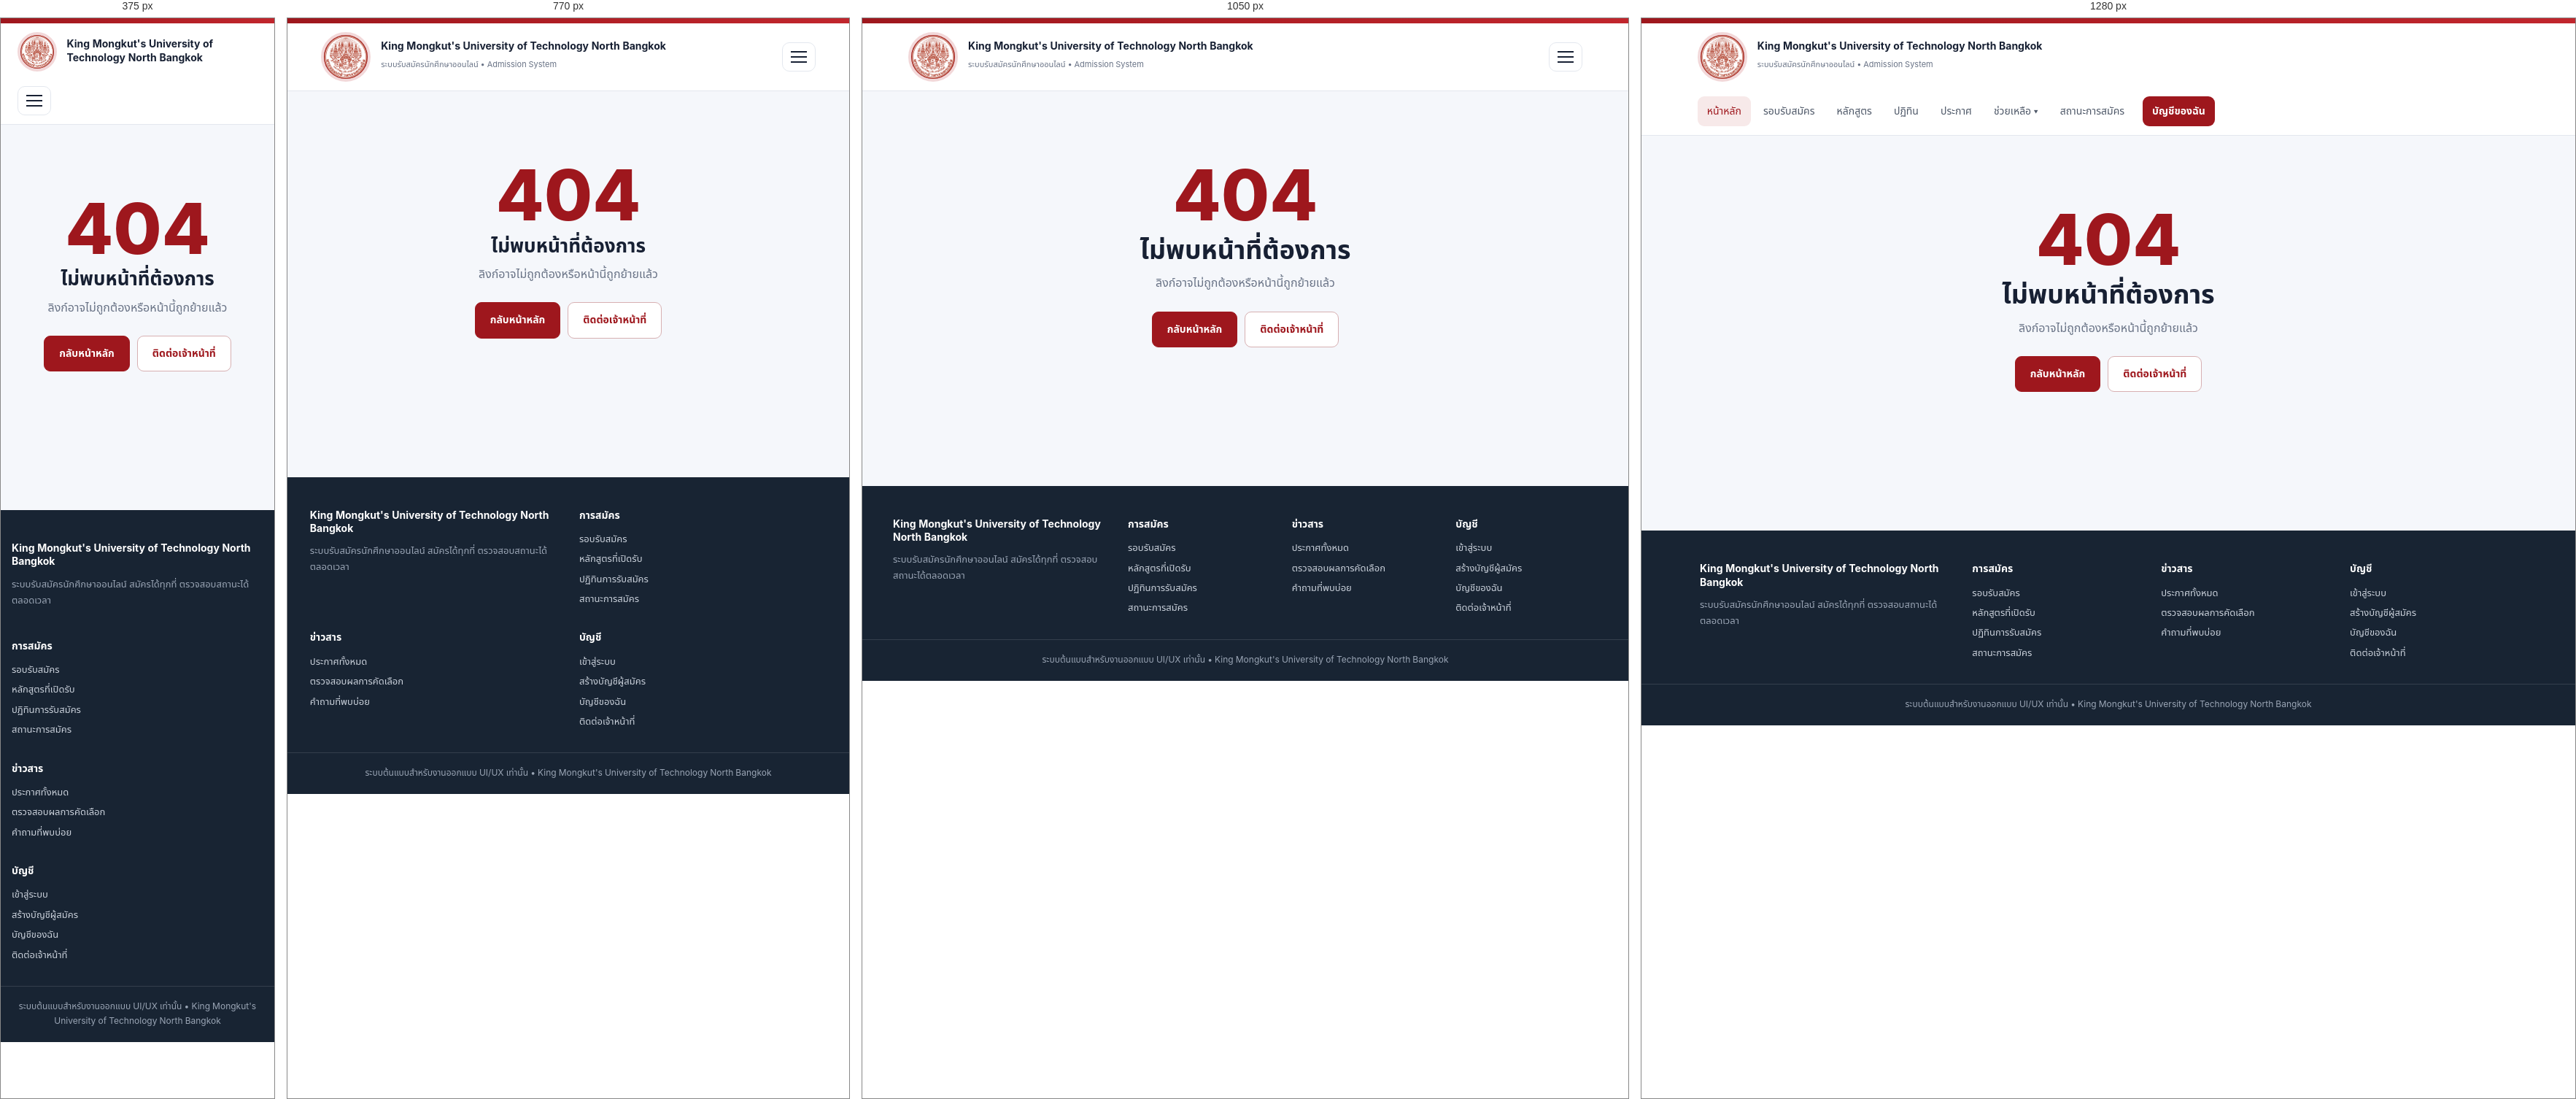
Rendered at 375 px, 770 px, 1050 px and 1280 px, left to right.

<!-- file: 404.html -->
<!doctype html>
<html lang="th">
  <head>
    <meta charset="utf-8">
    <meta name="viewport" content="width=device-width, initial-scale=1">
    <title>ไม่พบหน้าที่ต้องการ | KMUTNB Admission</title>
    <link rel="preconnect" href="https://fonts.googleapis.com">
    <link rel="preconnect" href="https://fonts.gstatic.com" crossorigin>
    <link
      href="https://fonts.googleapis.com/css2?family=Noto+Sans+Thai:wght@400;500;600;700;800&amp;display=swap"
      rel="stylesheet">
    <link rel="stylesheet" href="style.css">
  </head>

  <body>
    <div class="top"></div>

    <header class="header">
      <a class="brand" href="index.html">
        <div class="logo"><img src="image/logo_kmutnb.png" alt="ตราสัญลักษณ์ KMUTNB"></div>
        <div>
          <b>King Mongkut's University of Technology North Bangkok</b>
          <span>ระบบรับสมัครนักศึกษาออนไลน์ • Admission System</span>
        </div>
      </a>
      <input type="checkbox" id="nav-toggle" class="nav-toggle">
      <label for="nav-toggle" class="burger" aria-label="เมนู">
        <span></span>
        <span></span>
        <span></span>
      </label>
      <nav class="nav">
        <a href="index.html" class="active">หน้าหลัก</a>
        <a href="rounds.html">รอบรับสมัคร</a>
        <a href="faculties.html">หลักสูตร</a>
        <a href="schedule.html">ปฏิทิน</a>
        <a href="announcements.html">ประกาศ</a>
        <div class="dropdown">
          <a class="dd-label" href="faq.html">ช่วยเหลือ ▾</a>
          <div class="dd-menu">
            <a href="faq.html">คำถามที่พบบ่อย</a>
            <a href="contact.html">ติดต่อเจ้าหน้าที่</a>
            <a href="results.html">ตรวจสอบผลการคัดเลือก</a>
          </div>
        </div>
        <a href="summary.html">สถานะการสมัคร</a>
        <a class="nav-cta" href="profile.html">บัญชีของฉัน</a>
      </nav>
    </header>

    <main class="container page">
      <div class="error-page">
        <div class="code">404</div>
        <h1>ไม่พบหน้าที่ต้องการ</h1>
        <p class="sub">ลิงก์อาจไม่ถูกต้องหรือหน้านี้ถูกย้ายแล้ว</p>
        <div class="actions" style="justify-content:center">
          <a class="btn" href="index.html">กลับหน้าหลัก</a>
          <a class="btn secondary" href="contact.html">ติดต่อเจ้าหน้าที่</a>
        </div>
      </div>
    </main>

    <footer class="footer">
      <div class="footer-inner">
        <div>
          <h4>King Mongkut's University of Technology North Bangkok</h4>
          <p>ระบบรับสมัครนักศึกษาออนไลน์ สมัครได้ทุกที่ ตรวจสอบสถานะได้ตลอดเวลา</p>
        </div>
        <div>
          <h4>การสมัคร</h4>
          <a href="rounds.html">รอบรับสมัคร</a>
          <a href="faculties.html">หลักสูตรที่เปิดรับ</a>
          <a href="schedule.html">ปฏิทินการรับสมัคร</a>
          <a href="summary.html">สถานะการสมัคร</a>
        </div>
        <div>
          <h4>ข่าวสาร</h4>
          <a href="announcements.html">ประกาศทั้งหมด</a>
          <a href="results.html">ตรวจสอบผลการคัดเลือก</a>
          <a href="faq.html">คำถามที่พบบ่อย</a>
        </div>
        <div>
          <h4>บัญชี</h4>
          <a href="login.html">เข้าสู่ระบบ</a>
          <a href="register.html">สร้างบัญชีผู้สมัคร</a>
          <a href="profile.html">บัญชีของฉัน</a>
          <a href="contact.html">ติดต่อเจ้าหน้าที่</a>
        </div>
      </div>
      <div class="footer-bottom">
        ระบบต้นแบบสำหรับงานออกแบบ UI/UX เท่านั้น • King Mongkut's University of Technology North Bangkok
      </div>
    </footer>
  </body>
</html>


/* @media block from style.css */
@media (max-width: 1180px) {
  .burger {
    display: flex;
  }

  .nav {
    display: none;
    width: 100%;
    flex-direction: column;
    align-items: stretch;
    padding-top: 8px;
  }

  .nav-toggle:checked ~ .nav {
    display: flex;
  }

  .nav .nav-cta {
    margin: 6px 0 0;
  }

  .dd-menu {
    position: static;
    display: block;
    border: 0;
    box-shadow: none;
    padding: 0 0 0 12px;
  }
}

/* @media block from style.css */
@media (max-width: 920px) {
  .hero {
    padding: 48px 0 56px;
  }

  .hero-grid,
  .apply-grid,
  .account,
  .auth-wrap {
    grid-template-columns: 1fr;
  }

  .hero-grid {
    gap: 32px;
  }

  .grid,
  .grid.g4,
  .stats {
    grid-template-columns: repeat(2, 1fr);
  }

  .process {
    grid-template-columns: repeat(2, 1fr);
  }

  .side {
    position: static;
  }

  .footer-inner {
    grid-template-columns: 1fr 1fr;
  }

  .auth-side {
    display: none;
  }

  .stepper {
    overflow-x: auto;
  }

  .step {
    min-width: 130px;
  }
}

/* @media block from style.css */
@media (max-width: 620px) {
  .grid,
  .grid.g2,
  .grid.g4,
  .stats,
  .process,
  .field-row.c2,
  .field-row.c3,
  .field-row.c4,
  .footer-inner {
    grid-template-columns: 1fr;
  }

  .stats {
    margin-top: 24px;
  }

  .brand span {
    display: none;
  }

  .logo {
    width: 54px;
    height: 54px;
  }

  .kv {
    grid-template-columns: 1fr;
    gap: 2px 0;
  }

  .kv dd {
    margin-bottom: 10px;
  }

  .news a {
    grid-template-columns: 56px 1fr;
  }

  .news a .badge {
    display: none;
  }

  .auth-wrap .auth,
  .card {
    padding: 20px;
  }

  .cta {
    padding: 28px 22px;
  }

  .form-actions .btn {
    flex: 1;
  }
}